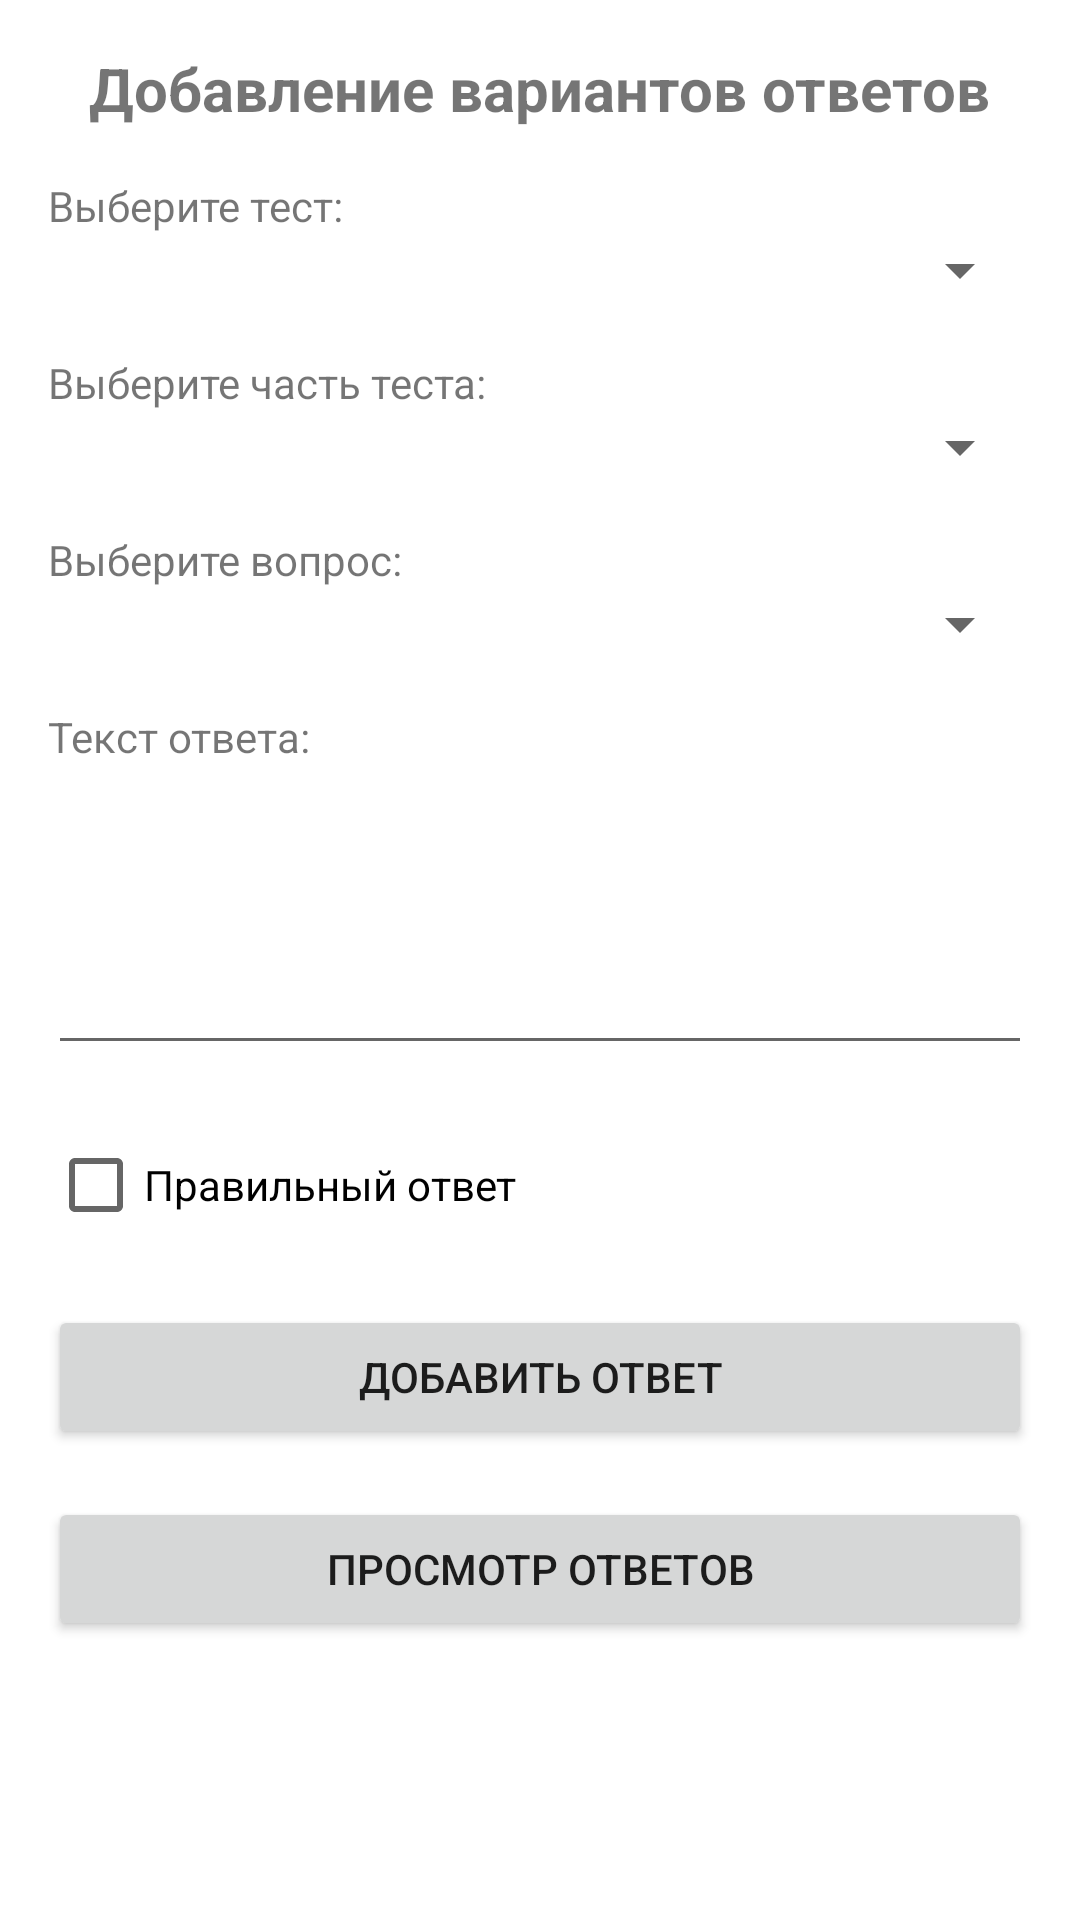

Layout XML and referenced resources for this Android screen:
<!-- AndroidManifest.xml: application theme Theme.TestBottomActivity -->
<!-- res/layout/activity_ansi.xml -->
<?xml version="1.0" encoding="utf-8"?>
<ScrollView xmlns:android="http://schemas.android.com/apk/res/android"
    android:layout_width="match_parent"
    android:layout_height="match_parent"
    android:padding="16dp">

    <LinearLayout
        android:layout_width="match_parent"
        android:layout_height="wrap_content"
        android:orientation="vertical">

        <TextView
            android:layout_width="wrap_content"
            android:layout_height="wrap_content"
            android:text="Добавление вариантов ответов"
            android:textSize="20sp"
            android:textStyle="bold"
            android:layout_gravity="center"
            android:layout_marginBottom="16dp"/>

        
        <TextView
            android:layout_width="match_parent"
            android:layout_height="wrap_content"
            android:text="Выберите тест:"/>

        <Spinner
            android:id="@+id/spinnerTest"
            android:layout_width="match_parent"
            android:layout_height="wrap_content"
            android:layout_marginBottom="16dp"/>

        
        <TextView
            android:layout_width="match_parent"
            android:layout_height="wrap_content"
            android:text="Выберите часть теста:"/>

        <Spinner
            android:id="@+id/spinnerPart"
            android:layout_width="match_parent"
            android:layout_height="wrap_content"
            android:layout_marginBottom="16dp"/>

        
        <TextView
            android:layout_width="match_parent"
            android:layout_height="wrap_content"
            android:text="Выберите вопрос:"/>

        <Spinner
            android:id="@+id/spinnerQuestion"
            android:layout_width="match_parent"
            android:layout_height="wrap_content"
            android:layout_marginBottom="16dp"/>

        
        <TextView
            android:layout_width="match_parent"
            android:layout_height="wrap_content"
            android:text="Текст ответа:"/>

        <EditText
            android:id="@+id/etAnswer"
            android:layout_width="match_parent"
            android:layout_height="100dp"
            android:gravity="top"
            android:inputType="textMultiLine"
            android:layout_marginBottom="16dp"/>

        
        <CheckBox
            android:id="@+id/cbIsCorrect"
            android:layout_width="match_parent"
            android:layout_height="wrap_content"
            android:text="Правильный ответ"
            android:layout_marginBottom="16dp"/>

        
        <Button
            android:id="@+id/btnAddAnswer"
            android:layout_width="match_parent"
            android:layout_height="wrap_content"
            android:text="Добавить ответ"
            android:layout_marginBottom="16dp"/>

        
        <Button
            android:id="@+id/btnViewAnswers"
            android:layout_width="match_parent"
            android:layout_height="wrap_content"
            android:text="Просмотр ответов"/>

    </LinearLayout>
</ScrollView>
<!-- resources referenced by this layout -->
<resources>
  <style name="Theme.TestBottomActivity" parent="Theme.MaterialComponents.Light.NoActionBar">
          <item name="windowActionBar">false</item>
          <item name="android:windowNoTitle">true</item>
          
          <item name="colorPrimary">@color/lightgreen</item>
          <item name="colorPrimaryVariant">@color/purple_700</item>
          <item name="colorOnPrimary">@color/white</item>
          
          <item name="colorSecondary">@color/teal_200</item>
          <item name="colorSecondaryVariant">@color/teal_700</item>
          <item name="colorOnSecondary">@color/black</item>
          
          <item name="android:statusBarColor" tools:targetApi="l">?attr/colorPrimaryVariant</item>
          
      </style>
  <color name="lightgreen">#A9C161</color>
  <color name="purple_700">#FF3700B3</color>
  <color name="white">#FFFFFFFF</color>
  <color name="teal_200">#f9e044</color>
  <color name="teal_700">#FF018786</color>
  <color name="black">#FF000000</color>
</resources>
